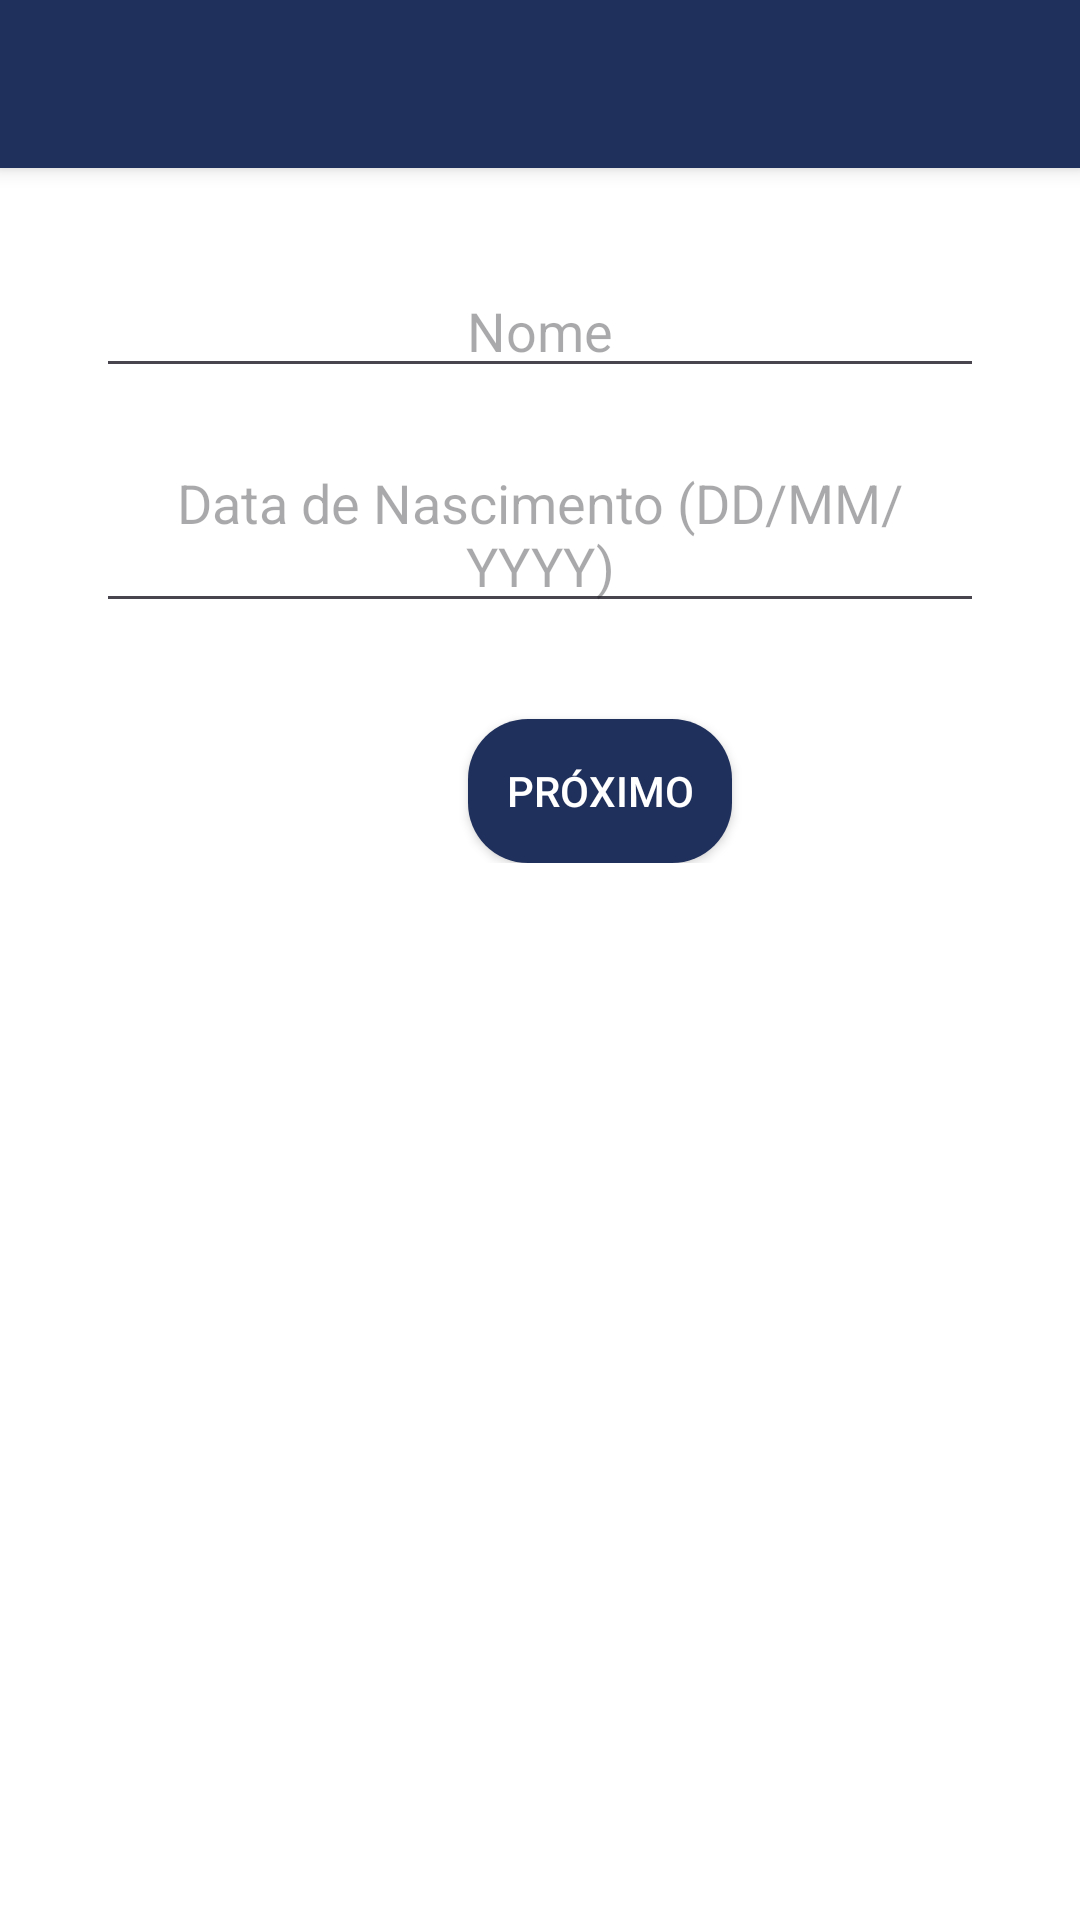

Reconstruct the res/layout file that produces this screen, plus the resources it refers to.
<!-- AndroidManifest.xml: application theme Theme.TituloEleitor -->
<!-- res/layout/activity_main.xml -->
<?xml version="1.0" encoding="utf-8"?>
<RelativeLayout xmlns:android="http://schemas.android.com/apk/res/android"
    xmlns:tools="http://schemas.android.com/tools"
    android:layout_width="match_parent"
    android:layout_height="match_parent"
    android:background="@color/white"
    tools:context=".MainActivity">

    
    <LinearLayout
        android:id="@+id/topBar"
        android:layout_width="match_parent"
        android:layout_height="56dp"
        android:orientation="horizontal"
        android:background="@color/blue"
        android:elevation="4dp"
        android:layout_alignParentTop="true">

        
        <ImageView
            android:layout_width="wrap_content"
            android:layout_height="wrap_content"
            android:src="@drawable/ic_logo"
            android:layout_gravity="center_vertical"
            android:layout_marginStart="16dp"
            android:contentDescription="@string/slogo_description"/>

        
        <TextView
            android:layout_width="wrap_content"
            android:layout_height="wrap_content"
            android:text="@string/app_name"
            android:textColor="@android:color/white"
            android:textSize="18sp"
            android:layout_gravity="center_vertical"
            android:layout_marginStart="8dp"/>

    </LinearLayout>

    <LinearLayout
        android:id="@+id/editTextLayout"
        android:layout_width="match_parent"
        android:layout_height="wrap_content"
        android:orientation="vertical"
        android:layout_below="@id/topBar"
        android:layout_marginTop="32dp">

        <EditText
            android:id="@+id/editTextNome"
            android:layout_width="match_parent"
            android:layout_height="wrap_content"
            android:hint="Nome"
            android:textColor="@android:color/black"
            android:layout_marginStart="32dp"
            android:layout_marginEnd="32dp"
            android:gravity="center"/>

        <EditText
            android:id="@+id/editTextDataNascimento"
            android:layout_width="match_parent"
            android:layout_height="wrap_content"
            android:hint="Data de Nascimento (DD/MM/YYYY)"
            android:textColor="@android:color/black"
            android:layout_marginStart="32dp"
            android:layout_marginEnd="32dp"
            android:gravity="center"
            android:layout_marginTop="16dp"/>

        <Button
            android:id="@+id/buttonProximo"
            android:layout_width="wrap_content"
            android:layout_height="wrap_content"
            android:layout_below="@id/editTextDataNascimento"
            android:layout_centerHorizontal="true"
            android:layout_marginLeft="156dp"
            android:layout_marginTop="32dp"
            android:background="@drawable/rounded_button"
            android:text="Próximo"
            android:textColor="@android:color/white" />

    </LinearLayout>

</RelativeLayout>
<!-- resources referenced by this layout -->
<resources>
  <color name="blue">#20305c</color>
  <color name="white">#FFFFFF</color>
  <!-- drawable rounded_button (drawable) -->
  <?xml version="1.0" encoding="utf-8"?>
  <shape xmlns:android="http://schemas.android.com/apk/res/android"
      android:shape="rectangle" >
      <corners android:radius="20dp" />
      <solid android:color="@color/blue" />
  </shape>
  <string name="app_name" />
  <string name="slogo_description" />
  <style name="Theme.TituloEleitor" parent="Base.Theme.TituloEleitor" />
  <style name="Base.Theme.TituloEleitor" parent="Theme.Material3.DayNight.NoActionBar">
          
          
      </style>
</resources>
